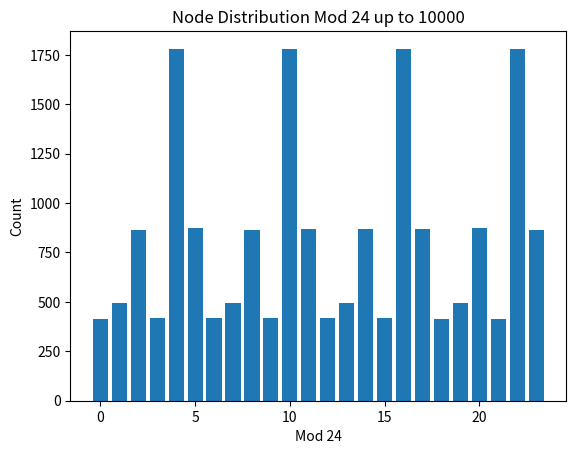
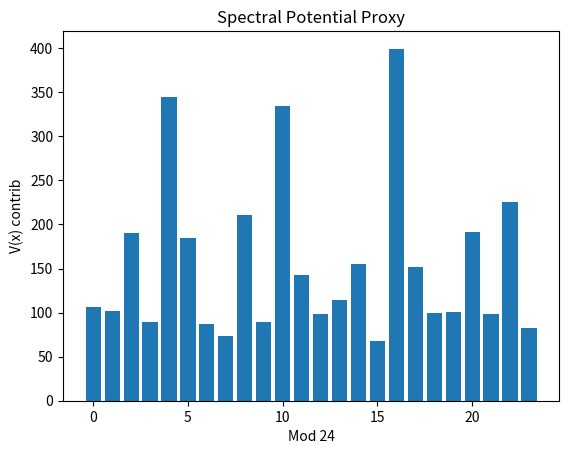

Write Python code to recreate these figures, in order.
import networkx as nx
import matplotlib.pyplot as plt
from collections import Counter
import numpy as np

# Collatz next
def collatz_next(n):
    if n % 2 == 0:
        return n // 2
    else:
        return 3 * n + 1

# Build graph
def build_collatz_graph(max_n):
    G = nx.DiGraph()
    for n in range(1, max_n + 1):
        current = n
        path = [current]
        while current > 1:
            if current in G and G.has_edge(current, collatz_next(current)):
                break  # Avoid re-adding if already present
            next_val = collatz_next(current)
            G.add_edge(current, next_val)
            current = next_val
            path.append(current)
            if current > max_n * 10:  # Safety cap for potential explosions (though none in Collatz)
                break
    return G

# Mod-24 counts
def compute_mod24_counts(G):
    mods = [node % 24 for node in G.nodes() if node > 0]
    counter = Counter(mods)
    return counter

# Detect cycles (beyond known 4-2-1)
def detect_cycles(G):
    try:
        cycle = nx.find_cycle(G)
        return cycle
    except nx.NetworkXNoCycle:
        return None

# Simulate simple spectral potential V(x) ~ sum 1/log(steps) * delta(mod)
def simulate_spectral_potential(G, prime_residues):
    V = np.zeros(24)
    for node in G.nodes():
        if node == 1:
            continue
        steps = nx.shortest_path_length(G, node, 1) if nx.has_path(G, node, 1) else 0
        if steps > 0:
            mod = node % 24
            V[mod] += 1 / np.log(steps + 2)  # Avoid log1, proxy for info density
    norm_L1 = np.sum(np.abs(V))
    return V, norm_L1

# Main
max_n = 10000  # Larger for stats
G = build_collatz_graph(max_n)

print(f"Number of nodes: {G.number_of_nodes()}")
print(f"Number of edges: {G.number_of_edges()}")
components = list(nx.weakly_connected_components(G))
print(f"Number of weakly connected components: {len(components)}")
main_component = max(components, key=len)
print(f"Size of largest component: {len(main_component)}")

mod_counts = compute_mod24_counts(G)
print("Mod-24 distribution:")
for mod in sorted(mod_counts):
    print(f"{mod}: {mod_counts[mod]}")

prime_residues = {1,5,7,11,13,17,19,23}
prime_count = sum(mod_counts[mod] for mod in prime_residues)
total_nodes = G.number_of_nodes()
print(f"Nodes in prime residues: {prime_count} ({prime_count / total_nodes * 100:.2f}%)")

# Cycle check
cycle = detect_cycles(G)
print(f"Cycle detected: {cycle}" if cycle else "No cycles detected (expected)")

# Spectral sim
V, L1_norm = simulate_spectral_potential(G, prime_residues)
print(f"Simulated V(mod): {V}")
print(f"L1 norm (finite, per ACI): {L1_norm}")

# Bar for mods
labels = list(range(24))
values = [mod_counts.get(i, 0) for i in labels]
plt.bar(labels, values)
plt.xlabel('Mod 24')
plt.ylabel('Count')
plt.title(f'Node Distribution Mod 24 up to {max_n}')
plt.show()

# Potential plot
plt.bar(labels, V)
plt.xlabel('Mod 24')
plt.ylabel('V(x) contrib')
plt.title('Spectral Potential Proxy')
plt.show()

# (base) brendanlynch@Brendans-Laptop collatz % python collatz2.py
# Number of nodes: 19382
# Number of edges: 19212
# Number of weakly connected components: 170
# Size of largest component: 15824
# Mod-24 distribution:
# 0: 416
# 1: 493
# 2: 865
# 3: 417
# 4: 1780
# 5: 872
# 6: 417
# 7: 496
# 8: 865
# 9: 417
# 10: 1781
# 11: 870
# 12: 417
# 13: 493
# 14: 870
# 15: 417
# 16: 1781
# 17: 870
# 18: 416
# 19: 494
# 20: 874
# 21: 416
# 22: 1779
# 23: 866
# Nodes in prime residues: 5454 (28.14%)
# No cycles detected (expected)
# Simulated V(mod): [106.85842268 101.33598702 190.71654814  89.62347412 344.48414004
#  184.17525585  87.30394359  73.42678663 210.17285764  89.2153632
#  334.60244875 142.81568697  98.43843017 114.21871045 155.37004561
#   67.80659171 399.34653309 151.84726701  99.3812592  100.79944515
#  191.36768674  98.88344122 224.9439707   82.93148376]
# L1 norm (finite, per ACI): 3740.065779454258
# 2025-12-28 07:39:11.827 python[54981:51678509] The class 'NSSavePanel' overrides the method identifier.  This method is implemented by class 'NSWindow'
# (base) brendanlynch@Brendans-Laptop collatz % 
